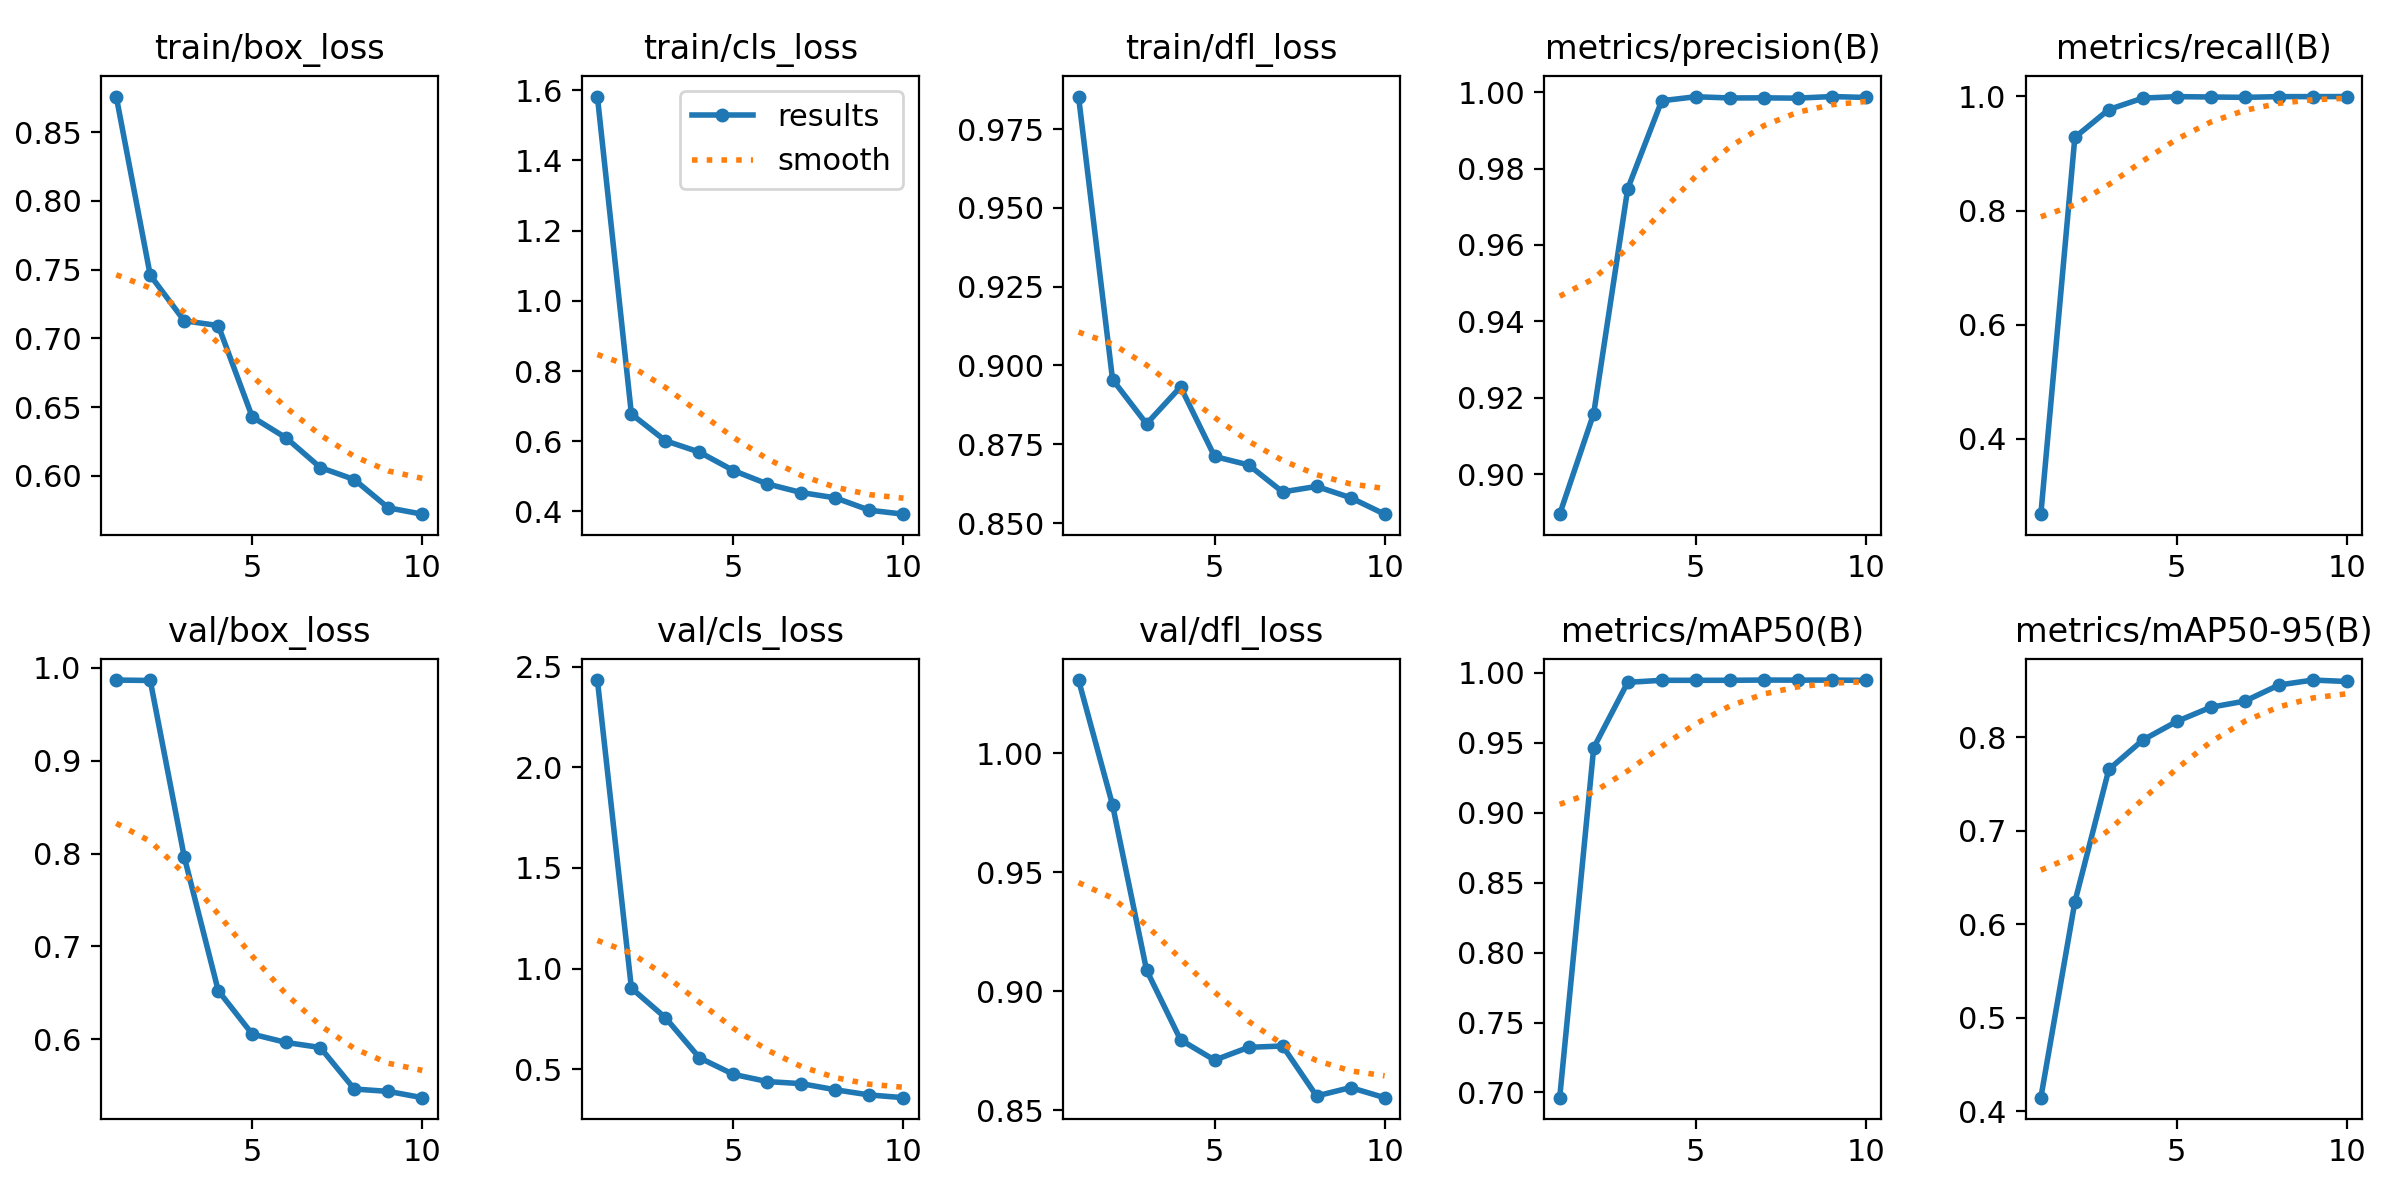

The file beside this chart, header and first rows:
epoch, time, train/box_loss, train/cls_loss, train/dfl_loss, metrics/precision(B), metrics/recall(B), metrics/mAP50(B), metrics/mAP50-95(B), val/box_loss, val/cls_loss, val/dfl_loss, lr/pg0, lr/pg1, lr/pg2
1, 225.5, 0.8758, 1.582, 0.9853, 0.8895, 0.2676, 0.6963, 0.4143, 0.9869, 2.434, 1.031, 0.0005168, 0.0005168, 0.0005168
2, 445, 0.7459, 0.6774, 0.8955, 0.9159, 0.9284, 0.9465, 0.6237, 0.9864, 0.9025, 0.9783, 0.0009462, 0.0009462, 0.0009462
3, 671, 0.7127, 0.6014, 0.8815, 0.9747, 0.9772, 0.9933, 0.7656, 0.7964, 0.7558, 0.9089, 0.00127, 0.00127, 0.00127
4, 917.7, 0.7093, 0.569, 0.8932, 0.9978, 0.9971, 0.9948, 0.797, 0.6523, 0.5564, 0.8796, 0.001172, 0.001172, 0.001172
5, 1107, 0.6428, 0.5165, 0.8711, 0.9988, 0.9998, 0.9948, 0.8169, 0.6056, 0.474, 0.8711, 0.001007, 0.001007, 0.001007
6, 1283, 0.6275, 0.4783, 0.8685, 0.9985, 0.9991, 0.9948, 0.8321, 0.5965, 0.4382, 0.8764, 0.0008418, 0.0008418, 0.0008418
7, 1481, 0.606, 0.4537, 0.8599, 0.9985, 0.9985, 0.995, 0.8386, 0.5911, 0.4277, 0.877, 0.0006768, 0.0006768, 0.0006768
8, 1675, 0.5973, 0.4387, 0.8616, 0.9984, 0.9997, 0.9949, 0.8558, 0.5464, 0.3973, 0.856, 0.0005118, 0.0005118, 0.0005118
9, 1852, 0.5767, 0.4036, 0.8581, 0.9989, 0.9998, 0.9949, 0.8612, 0.5439, 0.3716, 0.8595, 0.0003467, 0.0003467, 0.0003467
10, 2058, 0.5721, 0.3923, 0.8528, 0.9986, 0.9999, 0.9947, 0.8596, 0.5371, 0.3581, 0.8553, 0.0001817, 0.0001817, 0.0001817
